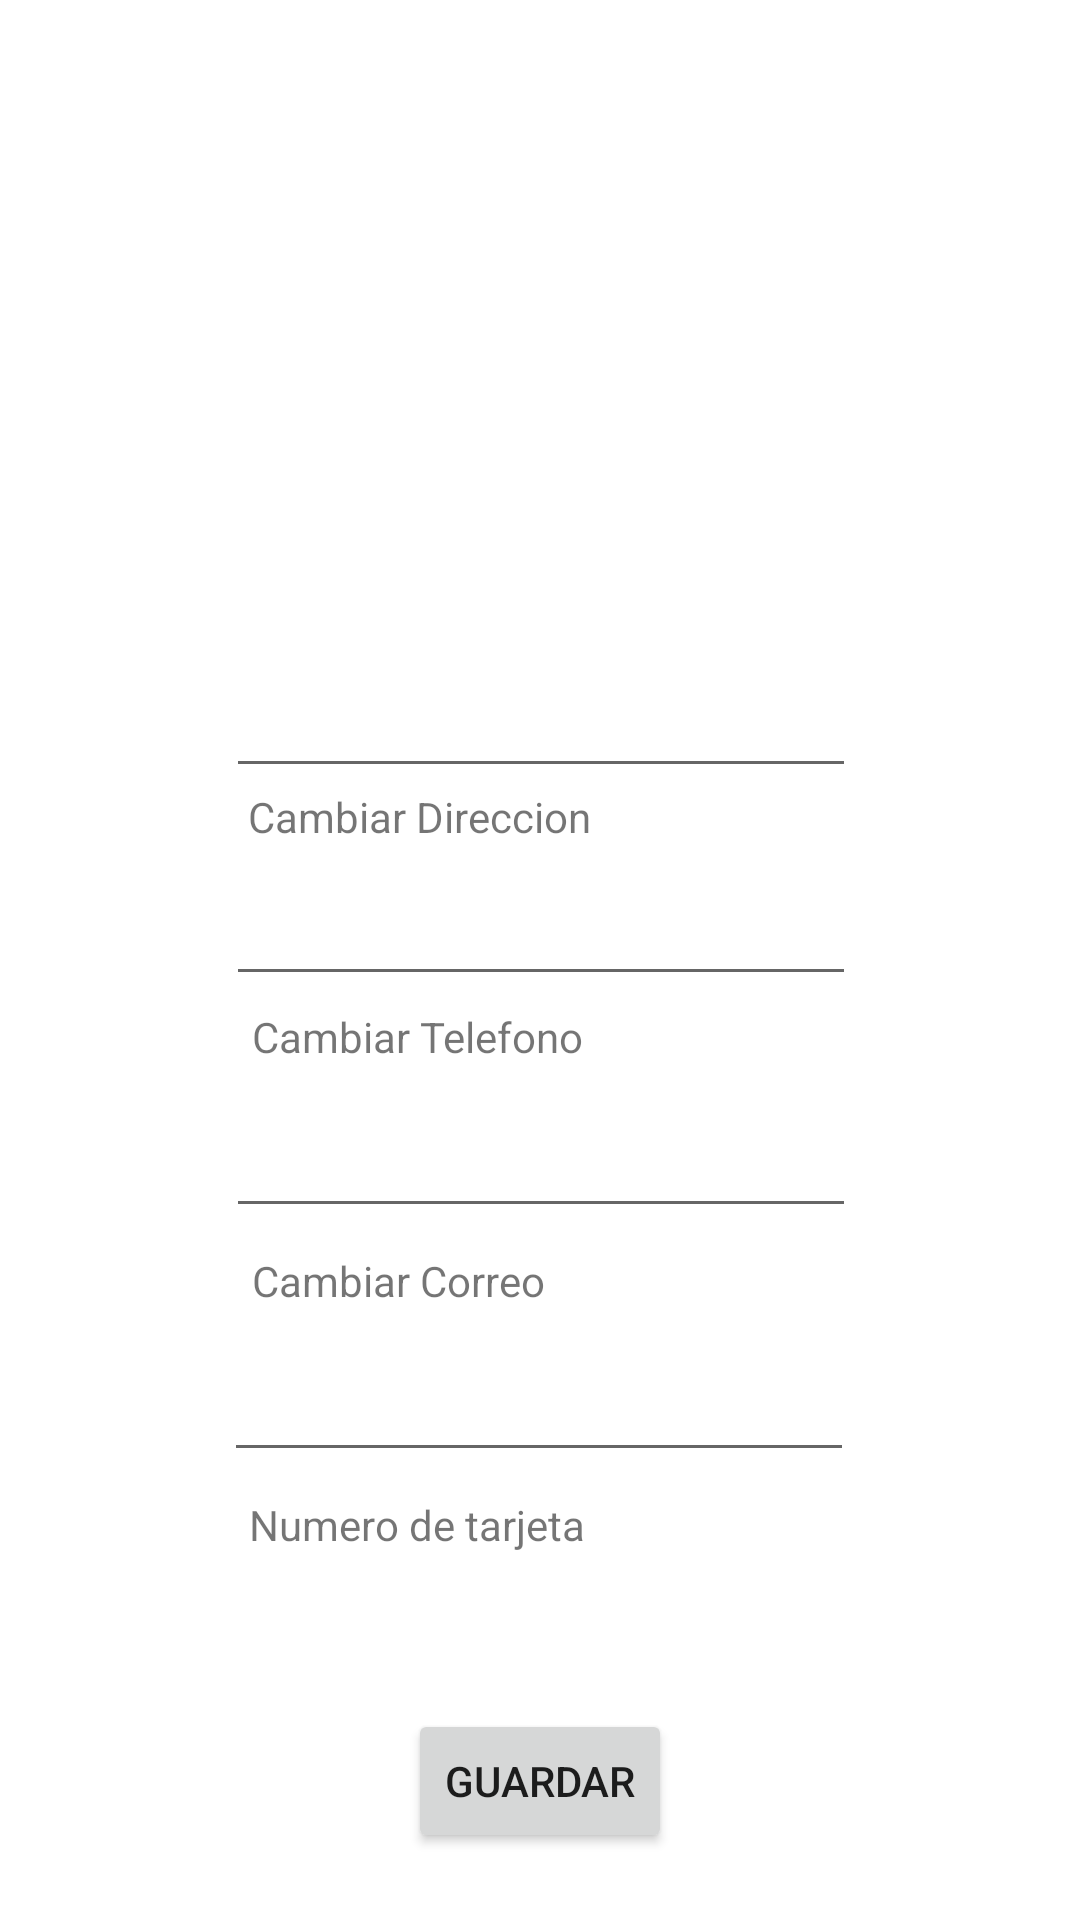

Layout XML and referenced resources for this Android screen:
<!-- AndroidManifest.xml: application theme Theme.Cyberpoint -->
<!-- res/layout/activity_configuraciones.xml -->
<?xml version="1.0" encoding="utf-8"?>
<androidx.constraintlayout.widget.ConstraintLayout xmlns:android="http://schemas.android.com/apk/res/android"
    xmlns:app="http://schemas.android.com/apk/res-auto"
    xmlns:tools="http://schemas.android.com/tools"
    android:layout_width="match_parent"
    android:layout_height="match_parent"
    tools:context=".Configuraciones">

    <ImageView
        android:id="@+id/imageView9"
        android:layout_width="168dp"
        android:layout_height="131dp"
        app:layout_constraintBottom_toBottomOf="parent"
        app:layout_constraintEnd_toEndOf="parent"
        app:layout_constraintHorizontal_bias="0.497"
        app:layout_constraintStart_toStartOf="parent"
        app:layout_constraintTop_toTopOf="parent"
        app:layout_constraintVertical_bias="0.086"
        app:srcCompat="@drawable/config" />

    <EditText
        android:id="@+id/editTextText4"
        android:layout_width="wrap_content"
        android:layout_height="wrap_content"
        android:layout_marginTop="40dp"
        android:ems="10"
        android:inputType="text"
        app:layout_constraintBottom_toBottomOf="parent"
        app:layout_constraintEnd_toEndOf="parent"
        app:layout_constraintHorizontal_bias="0.502"
        app:layout_constraintStart_toStartOf="parent"
        app:layout_constraintTop_toBottomOf="@+id/imageView9"
        app:layout_constraintVertical_bias="0.017" />

    <EditText
        android:id="@+id/editTextText5"
        android:layout_width="wrap_content"
        android:layout_height="wrap_content"
        android:layout_marginTop="28dp"
        android:ems="10"
        android:inputType="text"
        app:layout_constraintEnd_toEndOf="parent"
        app:layout_constraintHorizontal_bias="0.502"
        app:layout_constraintStart_toStartOf="parent"
        app:layout_constraintTop_toBottomOf="@+id/editTextText4" />

    <EditText
        android:id="@+id/editTextText6"
        android:layout_width="wrap_content"
        android:layout_height="wrap_content"
        android:layout_marginTop="36dp"
        android:ems="10"
        android:inputType="text"
        app:layout_constraintEnd_toEndOf="parent"
        app:layout_constraintHorizontal_bias="0.502"
        app:layout_constraintStart_toStartOf="parent"
        app:layout_constraintTop_toBottomOf="@+id/editTextText5" />

    <EditText
        android:id="@+id/editTextText7"
        android:layout_width="wrap_content"
        android:layout_height="wrap_content"
        android:layout_marginTop="40dp"
        android:ems="10"
        android:inputType="text"
        app:layout_constraintBottom_toBottomOf="parent"
        app:layout_constraintEnd_toEndOf="parent"
        app:layout_constraintHorizontal_bias="0.497"
        app:layout_constraintStart_toStartOf="parent"
        app:layout_constraintTop_toBottomOf="@+id/editTextText6"
        app:layout_constraintVertical_bias="0.0" />

    <Button
        android:id="@+id/save"
        android:layout_width="wrap_content"
        android:layout_height="wrap_content"
        android:layout_marginTop="52dp"
        android:text="Guardar"
        app:layout_constraintEnd_toEndOf="parent"
        app:layout_constraintStart_toStartOf="parent"
        app:layout_constraintTop_toBottomOf="@+id/textView17" />

    <ImageButton
        android:id="@+id/back"
        android:layout_width="64dp"
        android:layout_height="59dp"
        android:layout_marginStart="24dp"
        android:layout_marginTop="16dp"
        android:background="?attr/selectableItemBackground"
        android:scaleType="centerInside"
        app:layout_constraintEnd_toStartOf="@+id/imageView9"
        app:layout_constraintHorizontal_bias="0.0"
        app:layout_constraintStart_toStartOf="parent"
        app:layout_constraintTop_toTopOf="parent"
        app:srcCompat="@drawable/regresar" />

    <TextView
        android:id="@+id/textView14"
        android:layout_width="wrap_content"
        android:layout_height="wrap_content"
        android:text="Cambiar Direccion"
        app:layout_constraintEnd_toEndOf="parent"
        app:layout_constraintHorizontal_bias="0.337"
        app:layout_constraintStart_toStartOf="parent"
        app:layout_constraintTop_toBottomOf="@+id/editTextText4" />

    <TextView
        android:id="@+id/textView15"
        android:layout_width="wrap_content"
        android:layout_height="wrap_content"
        android:layout_marginTop="4dp"
        android:text="Cambiar Telefono"
        app:layout_constraintEnd_toEndOf="parent"
        app:layout_constraintHorizontal_bias="0.337"
        app:layout_constraintStart_toStartOf="parent"
        app:layout_constraintTop_toBottomOf="@+id/editTextText5" />

    <TextView
        android:id="@+id/textView16"
        android:layout_width="wrap_content"
        android:layout_height="wrap_content"
        android:layout_marginTop="8dp"
        android:text="Cambiar Correo"
        app:layout_constraintEnd_toEndOf="parent"
        app:layout_constraintHorizontal_bias="0.32"
        app:layout_constraintStart_toStartOf="parent"
        app:layout_constraintTop_toBottomOf="@+id/editTextText6" />

    <TextView
        android:id="@+id/textView17"
        android:layout_width="wrap_content"
        android:layout_height="wrap_content"
        android:layout_marginTop="8dp"
        android:text="Numero de tarjeta"
        app:layout_constraintEnd_toEndOf="parent"
        app:layout_constraintHorizontal_bias="0.335"
        app:layout_constraintStart_toStartOf="parent"
        app:layout_constraintTop_toBottomOf="@+id/editTextText7" />
</androidx.constraintlayout.widget.ConstraintLayout>
<!-- resources referenced by this layout -->
<resources>
  <style name="Theme.Cyberpoint" parent="Theme.MaterialComponents.DayNight.DarkActionBar">
          
          <item name="colorPrimary">@color/purple_500</item>
          <item name="colorPrimaryVariant">@color/purple_700</item>
          <item name="colorOnPrimary">@color/white</item>
          
          <item name="colorSecondary">@color/teal_200</item>
          <item name="colorSecondaryVariant">@color/teal_700</item>
          <item name="colorOnSecondary">@color/black</item>
          
          <item name="android:statusBarColor">?attr/colorPrimaryVariant</item>
          
      </style>
  <!-- not gathered from this repository: default colours our renderer supplied (Android Studio template values) -->
  <color name="purple_500">#FF6200EE</color>
  <color name="purple_700">#FF3700B3</color>
  <color name="teal_200">#FF03DAC5</color>
  <color name="teal_700">#FF018786</color>
  <color name="black">#FF000000</color>
  <color name="white">#FFFFFFFF</color>
</resources>
